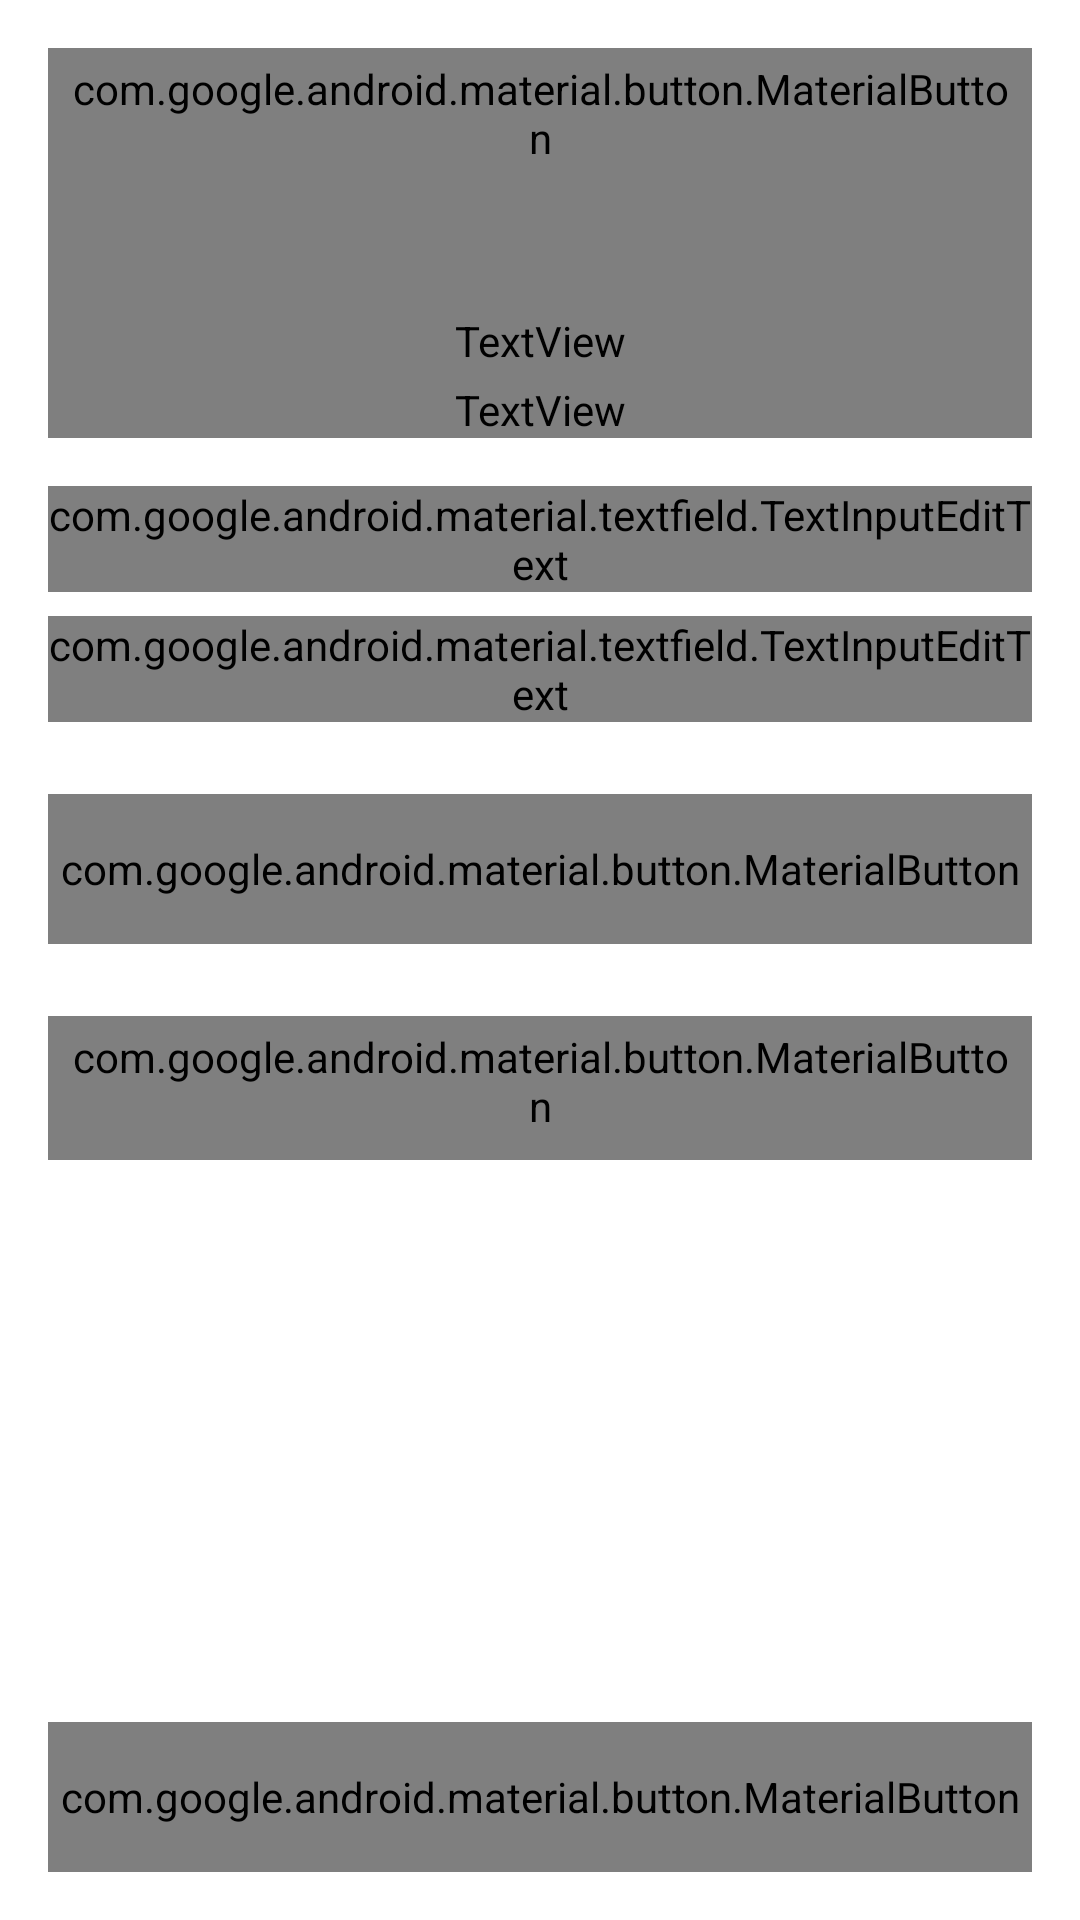

The Android layout XML behind this screen, and the referenced resources:
<!-- AndroidManifest.xml: application theme AppTheme -->
<!-- res/layout/fragment_login.xml -->
<?xml version="1.0" encoding="utf-8"?>
<layout xmlns:android="http://schemas.android.com/apk/res/android"
    xmlns:app="http://schemas.android.com/apk/res-auto">
    <LinearLayout
        android:orientation="vertical"
        android:layout_width="match_parent"
        android:layout_height="match_parent"
        android:background="@color/white"
        android:padding="16dp">

        <com.google.android.material.button.MaterialButton
            android:id="@+id/help"
            android:layout_width="wrap_content"
            android:layout_height="wrap_content"
            android:text="@string/login_help_connect"
            android:textAlignment="gravity"
            android:textSize="12sp"
            android:fontFamily="@font/product_sans_regular"
            android:layout_gravity="end"
            style="@style/Widget.MaterialComponents.Button.TextButton"/>

        <TextView
            android:layout_width="match_parent"
            android:layout_height="wrap_content"
            android:paddingTop="40dp"
            android:text="@string/login_account"
            android:textColor="@color/primaryText"
            android:textSize="24sp"
            android:fontFamily="@font/product_sans_regular"/>

        <TextView
            android:layout_width="match_parent"
            android:layout_height="wrap_content"
            android:paddingTop="4dp"
            android:text="@string/login_account_email"
            android:textSize="15sp"
            android:fontFamily="@font/product_sans_regular"/>

        <com.google.android.material.textfield.TextInputLayout
            android:layout_width="match_parent"
            android:layout_height="wrap_content"
            android:paddingTop="16dp">
            <com.google.android.material.textfield.TextInputEditText
                android:id="@+id/et_email"
                android:layout_width="match_parent"
                android:layout_height="wrap_content"
                android:hint="@string/login_email_hint"
                android:inputType="textEmailAddress"
                android:fontFamily="@font/product_sans_regular"/>
        </com.google.android.material.textfield.TextInputLayout>

        <com.google.android.material.textfield.TextInputLayout
            android:layout_width="match_parent"
            android:layout_height="wrap_content"
            android:paddingTop="8dp">
            <com.google.android.material.textfield.TextInputEditText
                android:id="@+id/et_password"
                android:layout_width="match_parent"
                android:layout_height="wrap_content"
                android:hint="@string/login_password_hint"
                android:inputType="textPassword"
                android:fontFamily="@font/product_sans_regular"/>
        </com.google.android.material.textfield.TextInputLayout>
        
        <com.google.android.material.button.MaterialButton
            android:id="@+id/login"
            android:layout_marginTop="24dp"
            android:layout_width="match_parent"
            android:layout_height="50dp"
            android:text="@string/login_connect"
            app:backgroundTint="@color/login_button_blue"
            android:fontFamily="@font/product_sans_regular"/>

        <com.google.android.material.button.MaterialButton
            android:id="@+id/register"
            android:layout_width="match_parent"
            android:layout_height="wrap_content"
            android:layout_marginTop="24dp"
            android:text="@string/login_create_account"
            android:textSize="12sp"
            android:fontFamily="@font/product_sans_regular"
            style="@style/Widget.MaterialComponents.Button.TextButton"/>

        <LinearLayout
            android:layout_width="match_parent"
            android:layout_height="match_parent"
            android:orientation="vertical"
            android:gravity="bottom">

            <com.google.android.material.button.MaterialButton
                android:id="@+id/facebook_login"
                android:layout_width="match_parent"
                android:layout_height="50dp"
                android:text="@string/login_facebook"
                app:icon="@drawable/com_facebook_button_icon_white"
                app:backgroundTint="@color/com_facebook_button_background_color"
                android:fontFamily="@font/product_sans_regular"/>
        </LinearLayout>

    </LinearLayout>
</layout>
<!-- resources referenced by this layout -->
<resources>
  <color name="login_button_blue">#1e88e5</color>
  <color name="primaryText">#212121</color>
  <color name="white">#FFFF</color>
  <string name="login_account">Entrar na conta</string>
  <string name="login_account_email">Faça login usando seu email e senha</string>
  <string name="login_connect">Entrar</string>
  <string name="login_create_account">Usuário novo? Crie sua conta</string>
  <string name="login_email_hint">Digite seu email</string>
  <string name="login_facebook">Entrar com Facebook</string>
  <string name="login_help_connect">Ajuda</string>
  <string name="login_password_hint">Digite sua senha</string>
  <style name="AppTheme" parent="Theme.MaterialComponents.Light.NoActionBar">
          
          <item name="colorPrimary">@color/colorPrimary</item>
          <item name="colorPrimaryDark">@color/colorPrimaryDark</item>
          <item name="colorAccent">@color/colorAccent</item>
          <item name="android:windowActivityTransitions">true</item>
      </style>
  <color name="colorPrimary">#FFFF</color>
  <color name="colorPrimaryDark">#FFFF</color>
  <color name="colorAccent">#D81B60</color>
</resources>
